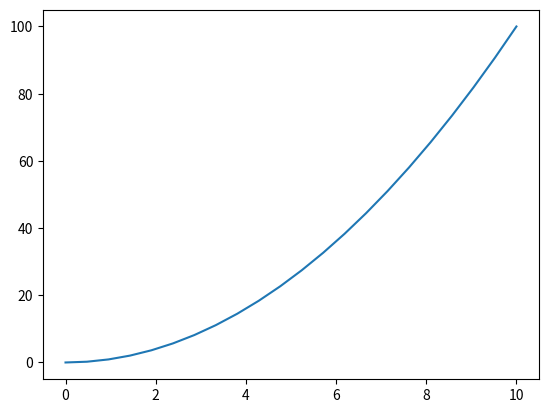

This chart was generated by the following Python code:
#Utvid det siste eksemplet ovenfor slik at du lager flere x-verdier. I eksemplet laget vi 10 x-verdier, men du ser 
#kanskje at grafen ikke blir helt glatt? Omtrent hvor mange verdier trenger vi for at grafen skal bli glatt?
import matplotlib.pyplot as plt
import numpy as np

def f(x):
    return x**2

xverdier = np.linspace(0, 10, 22) # Hva som regnes som glatt kan variere fra person til person, for meg virker 22 ganske glatt.
yverdier = f(xverdier)

plt.plot(xverdier, yverdier)
plt.show()